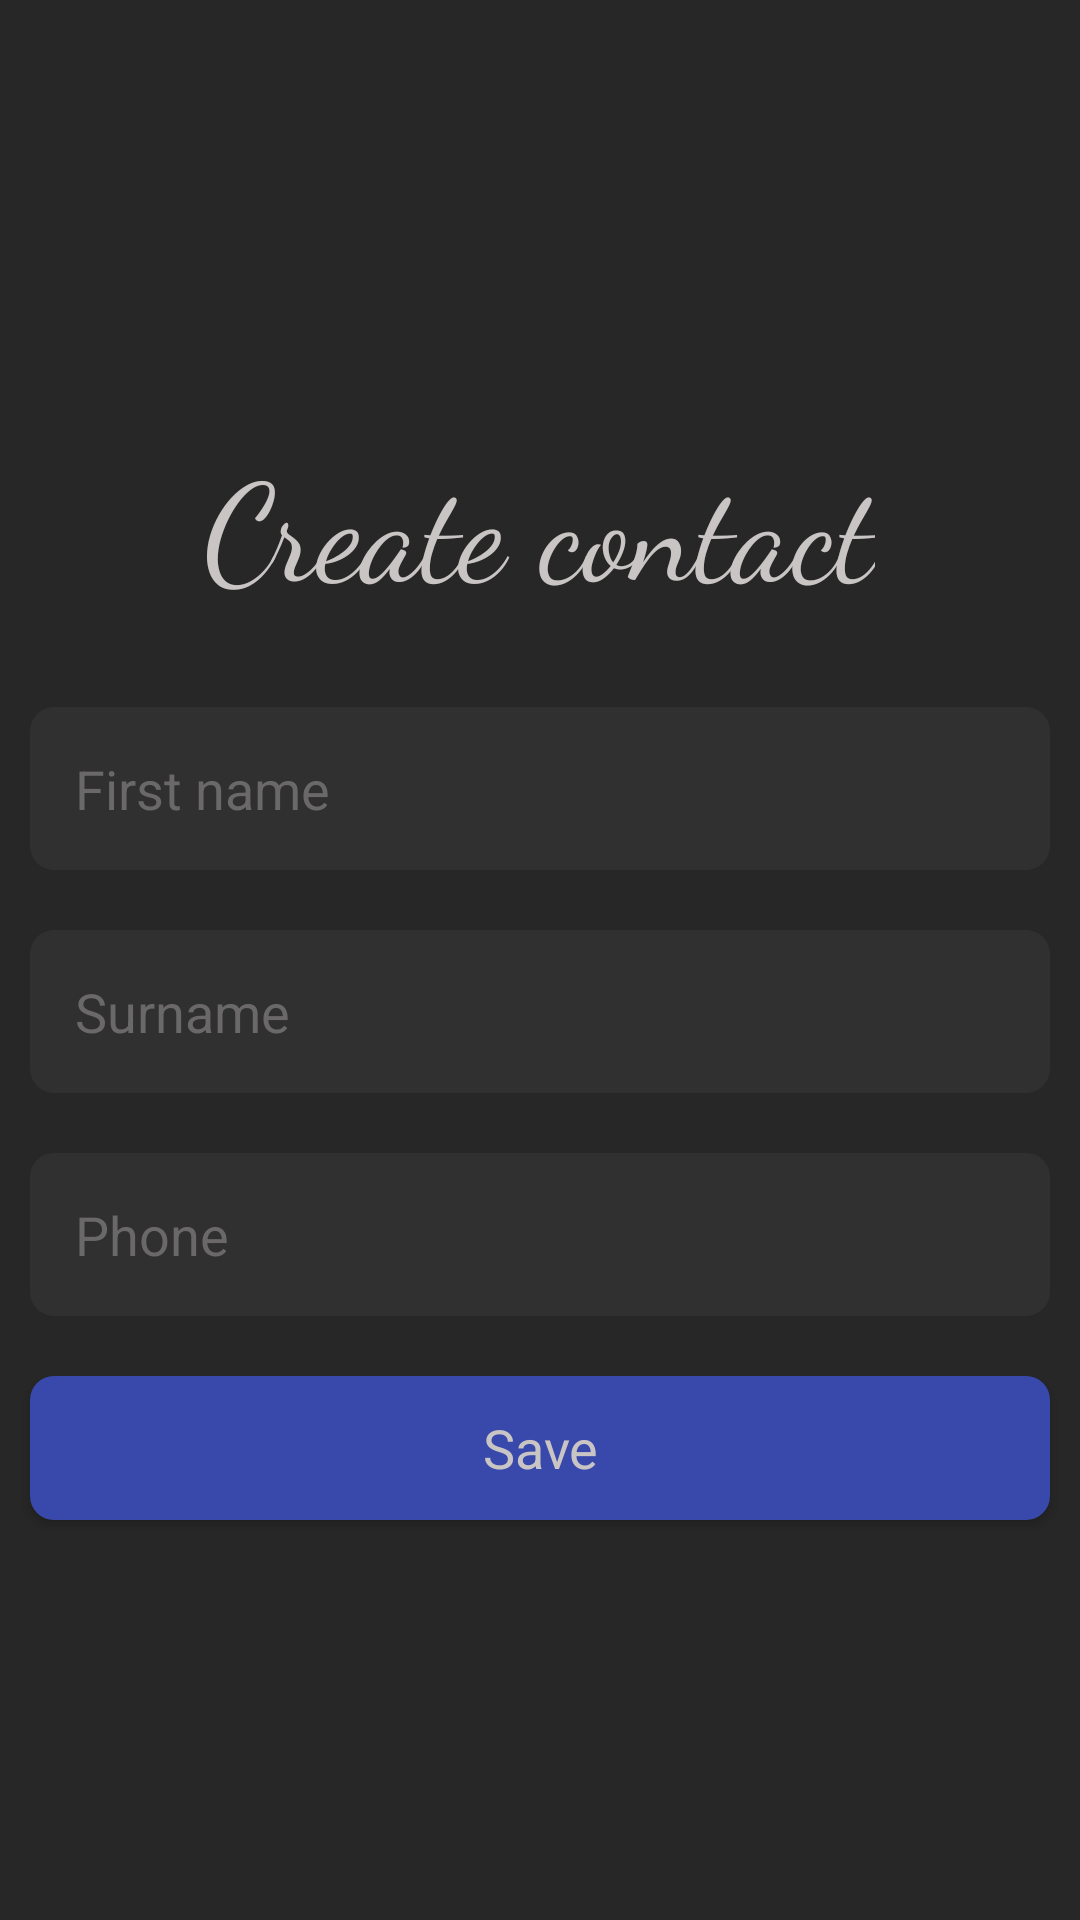

The Android layout XML behind this screen, and the referenced resources:
<!-- AndroidManifest.xml: application theme AppTheme -->
<!-- res/layout/create_contact_layout.xml -->
<?xml version="1.0" encoding="utf-8"?>
<LinearLayout xmlns:android="http://schemas.android.com/apk/res/android"
    android:layout_width="match_parent"
    android:layout_height="match_parent"
    android:background="#272727"
    android:gravity="center"
    android:orientation="vertical">

    <TextView
        android:layout_width="wrap_content"
        android:layout_height="wrap_content"
        android:layout_margin="10dp"
        android:fontFamily="cursive"
        android:gravity="center"
        android:padding="10dp"
        android:text="@string/create_contact"
        android:textColor="#CAC5C5"
        android:textSize="45sp" />

    <EditText
        android:id="@+id/firstName"
        android:layout_width="match_parent"
        android:layout_height="wrap_content"
        android:layout_margin="10dp"
        android:autofillHints="emailAddress"
        android:background="@drawable/rounded_edittext_bg"
        android:fontFamily="sans-serif"
        android:hint="@string/first_name"
        android:inputType="textEmailAddress"
        android:padding="15dp"
        android:textAlignment="textStart"
        android:textColor="#CAC5C5"
        android:textColorHint="#6A6868" />

    <EditText
        android:id="@+id/surname"
        android:layout_width="match_parent"
        android:layout_height="wrap_content"
        android:layout_margin="10dp"
        android:autofillHints="emailAddress"
        android:background="@drawable/rounded_edittext_bg"
        android:fontFamily="sans-serif"
        android:hint="@string/surname"
        android:inputType="textPersonName"
        android:padding="15dp"
        android:textAlignment="textStart"
        android:textColor="#CAC5C5"
        android:textColorHint="#6A6868" />

    <EditText
        android:id="@+id/contact"
        android:layout_width="match_parent"
        android:layout_height="wrap_content"
        android:layout_margin="10dp"
        android:autofillHints="emailAddress"
        android:background="@drawable/rounded_edittext_bg"
        android:fontFamily="sans-serif"
        android:hint="@string/phone"
        android:inputType="phone"
        android:padding="15dp"
        android:textAlignment="textStart"
        android:textColor="#CAC5C5"
        android:textColorHint="#6A6868" />

    <Button
        android:id="@+id/loginBtn"
        android:layout_width="match_parent"
        android:layout_height="wrap_content"
        android:layout_margin="10dp"
        android:background="@drawable/rounded_button_bg"
        android:fontFamily="sans-serif"
        android:text="@string/save"
        android:textAllCaps="false"
        android:textColor="#CAC5C5"
        android:textSize="18sp" />

</LinearLayout>
<!-- resources referenced by this layout -->
<resources>
  <!-- drawable rounded_button_bg (drawable) -->
  <?xml version="1.0" encoding="utf-8"?>
  <shape xmlns:android="http://schemas.android.com/apk/res/android">
      <solid android:color="#3949AB" />
      <corners android:radius="8dp" />
  </shape>
  <!-- drawable rounded_edittext_bg (drawable) -->
  <?xml version="1.0" encoding="utf-8"?>
  <shape xmlns:android="http://schemas.android.com/apk/res/android">
      <solid android:color="#303030" />
      <corners android:radius="8dp" />
  </shape>
  <string name="create_contact">Create contact</string>
  <string name="first_name">First name</string>
  <string name="phone">Phone</string>
  <string name="save">Save</string>
  <string name="surname">Surname</string>
  <style name="AppTheme" parent="Theme.AppCompat.Light.NoActionBar">
          
          <item name="android:windowSplashScreenBackground">@color/app_background</item>
          <item name="android:windowSplashScreenAnimatedIcon">@drawable/mahila_safety_logo_enhanced
          </item>
          <item name="android:windowSplashScreenAnimationDuration">3000</item>
      </style>
  <color name="app_background">#272727</color>
  <!-- drawable mahila_safety_logo_enhanced: png bitmap (drawable, 291372 bytes) -->
</resources>
